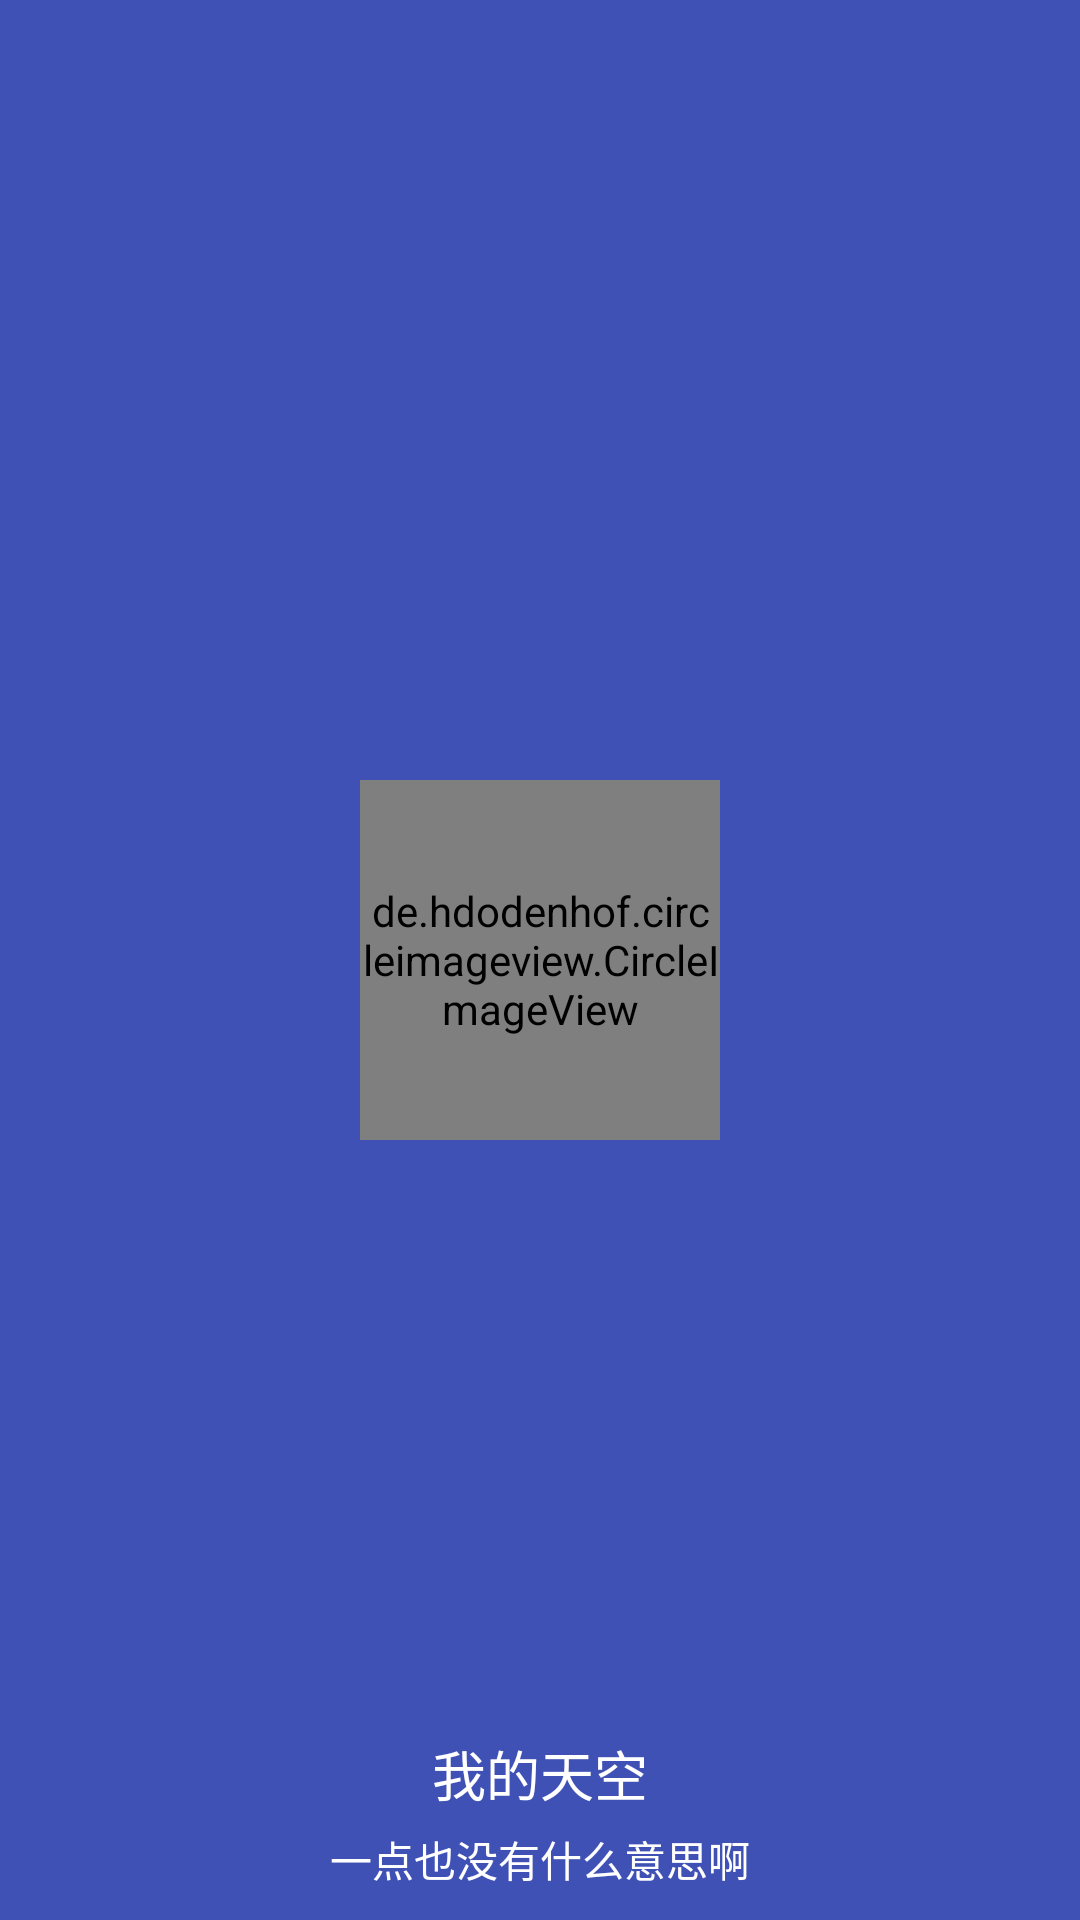

Here is an Android app screen rendered from its layout file. Give the layout XML and the strings, colors and styles it references.
<!-- AndroidManifest.xml: application theme AppTheme -->
<!-- res/layout/nav_header.xml -->
<?xml version="1.0" encoding="utf-8"?>

<RelativeLayout xmlns:android="http://schemas.android.com/apk/res/android"
    android:padding="10dp"
    android:layout_width="match_parent"
    android:background="?attr/colorPrimary"
    android:layout_height="250dp">
    <de.hdodenhof.circleimageview.CircleImageView
        android:id="@+id/icon_image"
        android:layout_width="120dp"
        android:layout_height="120dp"
        android:src="@drawable/lone"
        android:layout_centerInParent="true"
        />
    <LinearLayout

        android:gravity="center"
        android:layout_alignParentBottom="true"
        android:orientation="vertical"
        android:layout_width="match_parent"
        android:layout_height="wrap_content">
        <TextView
            android:id="@+id/username"
            android:layout_width="wrap_content"
            android:layout_height="wrap_content"
            android:text="我的天空"
            android:textColor="#fff"
            android:textSize="18sp"
            />
        <TextView
            android:layout_marginTop="5dp"
            android:id="@+id/mail"
            android:layout_width="wrap_content"
            android:layout_height="wrap_content"
            android:layout_above="@id/username"
            android:text="一点也没有什么意思啊"
            android:textColor="#FFF"
            android:textSize="14sp"
            />
    </LinearLayout>

</RelativeLayout>
<!-- resources referenced by this layout -->
<resources>
  <!-- drawable lone: png bitmap (drawable-xxhdpi, 26259 bytes) -->
  <style name="AppTheme" parent="Theme.AppCompat.Light.NoActionBar">
          
          <item name="colorPrimary">@color/colorPrimary</item>
          <item name="colorPrimaryDark">@color/colorPrimaryDark</item>
          <item name="colorAccent">@color/colorAccent</item>
      </style>
  <color name="colorPrimary">#3F51B5</color>
  <color name="colorPrimaryDark">#303F9F</color>
  <color name="colorAccent">#FF4081</color>
</resources>
